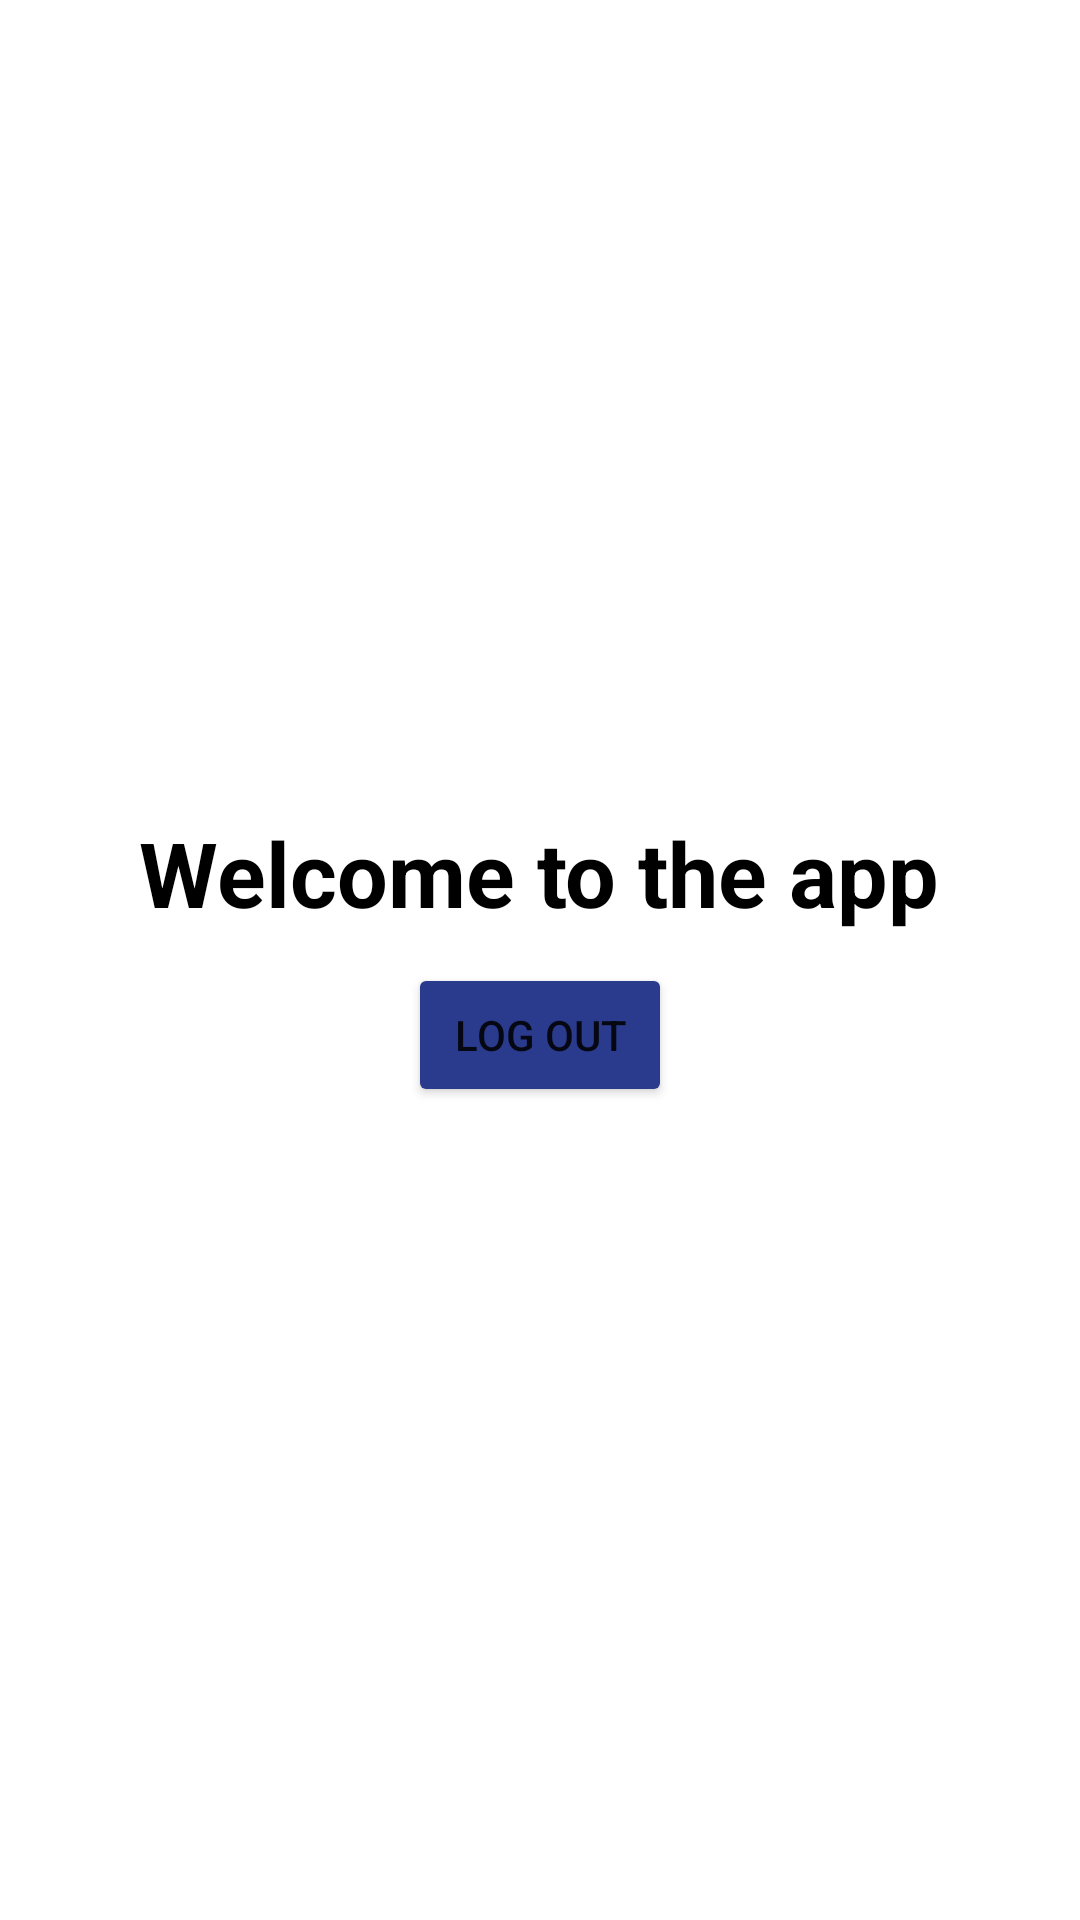

Android layout source for this screen:
<!-- AndroidManifest.xml: application theme Theme.Tugas4 -->
<!-- res/layout/activity_home.xml -->
<?xml version="1.0" encoding="utf-8"?>

<LinearLayout xmlns:android="http://schemas.android.com/apk/res/android"
    xmlns:app="http://schemas.android.com/apk/res-auto"
    xmlns:tools="http://schemas.android.com/tools"
    android:layout_width="match_parent"
    android:layout_height="match_parent"
    android:orientation="vertical"
    android:gravity="center"
    android:padding="20dp"
    tools:context=".HomeActivity">

    <TextView
        android:id="@+id/textView"
        android:layout_width="wrap_content"
        android:layout_height="wrap_content"
        android:layout_gravity="center_horizontal"
        android:text="Welcome to the app"
        android:textColor="@color/black"
        android:textStyle="bold"
        android:textSize="30dp"/>

    <Button
        android:id="@+id/btnlogout"
        android:layout_width="wrap_content"
        android:layout_height="wrap_content"
        android:layout_marginTop="10dp"
        android:backgroundTint="@color/blue"
        android:text="Log out" />

</LinearLayout>
<!-- resources referenced by this layout -->
<resources>
  <color name="black">#FF000000</color>
  <color name="blue">#2A3A8C</color>
  <style name="Theme.Tugas4" parent="Theme.MaterialComponents.DayNight.NoActionBar">
          
          <item name="colorPrimary">@color/purple_500</item>
          <item name="colorPrimaryVariant">@color/purple_700</item>
          <item name="colorOnPrimary">@color/white</item>
          
          <item name="colorSecondary">@color/teal_200</item>
          <item name="colorSecondaryVariant">@color/teal_700</item>
          <item name="colorOnSecondary">@color/black</item>
          
          <item name="android:statusBarColor" tools:targetApi="l">?attr/colorPrimaryVariant</item>
          
      </style>
  <color name="purple_500">#FF6200EE</color>
  <color name="purple_700">#FF3700B3</color>
  <color name="white">#FFFFFFFF</color>
  <color name="teal_200">#FF03DAC5</color>
  <color name="teal_700">#FF018786</color>
</resources>
